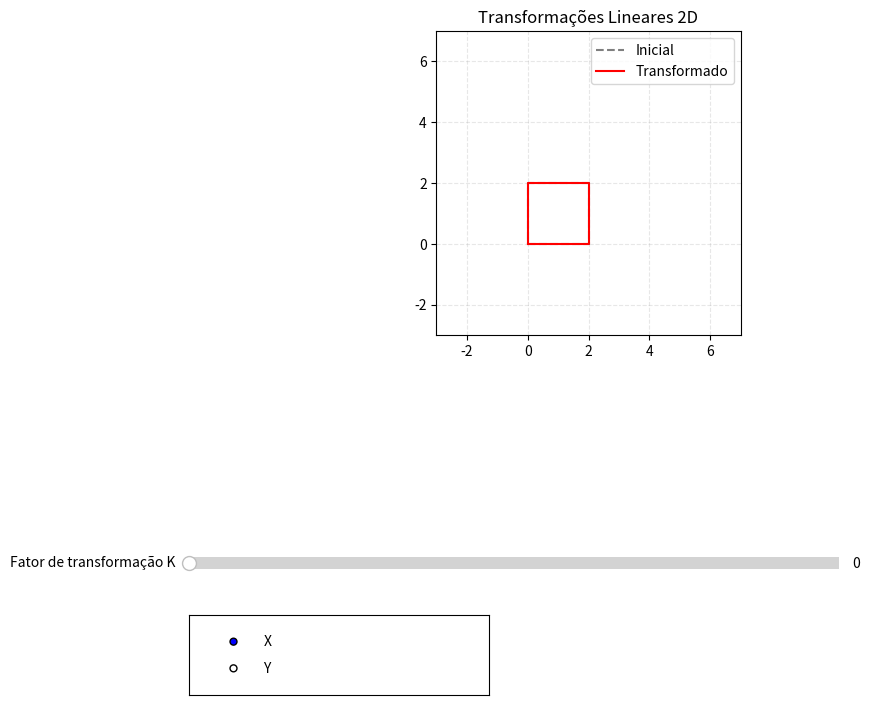

Python code for this plot:
import matplotlib.pyplot as plt
import numpy as np
from matplotlib.widgets import RadioButtons, Slider

square_vertices = np.array([[0, 0], [2, 0], [2, 2], [0, 2], [0, 0]]).T


def shear(points, k, axs="x"):
    matrix = np.eye(2)

    if axs == "x":
        matrix[0, 1] = k
    else:
        matrix[1, 0] = k

    return matrix @ points


def create_window():
    fig, ax = plt.subplots(figsize=(10, 8))
    plt.subplots_adjust(bottom=0.5, left=0.3)
    plt.title("Transformações Lineares 2D")
    plt.grid(True, linestyle="--", alpha=0.3)

    ax.set_xlim(-3, 7)
    ax.set_ylim(-3, 7)
    ax.set_aspect("equal")

    return fig, ax


def initial_plot(ax, points):
    ax.plot(points[0, :], points[1, :], "k--", alpha=0.5, label="Inicial")
    (line,) = ax.plot(points[0, :], points[1, :], "r-", alpha=1, label="Transformado")
    ax.legend()
    return line


def create_controls():
    ax_k = plt.axes([0.2, 0.2, 0.65, 0.03])
    slider_k = Slider(
        ax_k, "Fator de transformação K", 0.0, 2.0, valinit=0.0, valstep=0.1
    )
    ax_radio = plt.axes([0.2, 0.05, 0.3, 0.10])
    radio = RadioButtons(ax_radio, ("X", "Y"))

    return slider_k, radio


if __name__ == "__main__":
    fig, ax = create_window()
    new_line = initial_plot(ax, square_vertices)
    slider_k, radio = create_controls()

    def update(val):
        k = slider_k.val
        option = radio.value_selected
        axs = "x" if option == "X" else "y"

        new_points = shear(square_vertices, k, axs)
        new_line.set_xdata(new_points[0, :])
        new_line.set_ydata(new_points[1, :])
        fig.canvas.draw_idle()

    slider_k.on_changed(update)
    radio.on_clicked(update)

    plt.show()
